Run: headless pygame with SDL's dummy video driver; simulated clock (each Clock.tick advances the game by its frame time, no real sleeping); random seed 0; keys injected as events and as key.get_pressed() state; no mouse input.
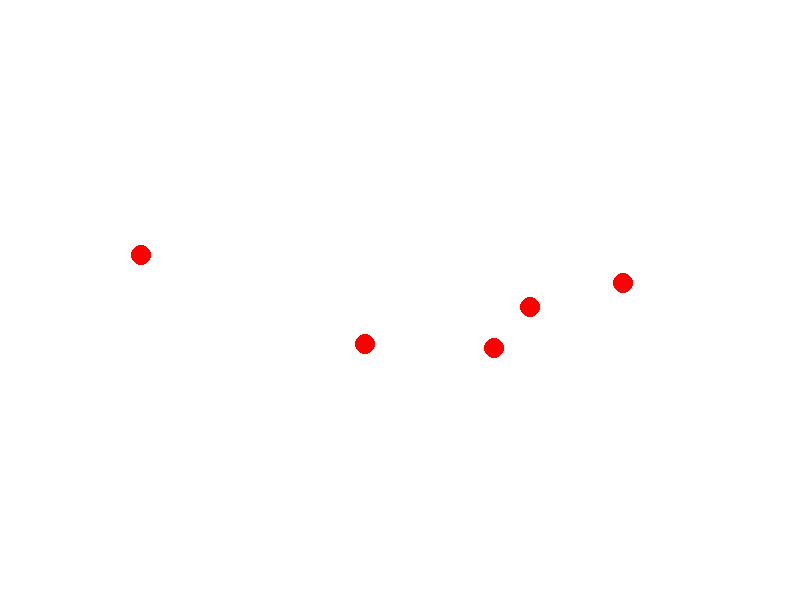
Frame 1 of 4 · flips 1–60 · no input
Frame 2 of 4 · flips 61–180 · tapped SPACE, RETURN · held RIGHT (→), D · screen unchanged from frame 1, image omitted
Frame 3 of 4 · flips 181–300 · held DOWN (↓), S · screen unchanged from frame 2, image omitted
Frame 4 of 4 · flips 301–420 · held LEFT (←), A, UP (↑), W · screen unchanged from frame 3, image omitted

The pygame program that drew these frames:

#! /usr/bin/env python

import pygame
import random
y = 0
dir = 1
running = 1
width = 800
height = 600
screen = pygame.display.set_mode((width, height))
linecolor = 255, 0, 0
bgcolor = 255, 255, 255

w = [random.randint(100,width-100) for r in range(5) ]
h = [random.randint(100,height-100) for r in range(5) ]
z = zip(w,h)
print(w," ",h)
while running:
    event = pygame.event.poll()
    if event.type == pygame.QUIT:
        running = 0

    screen.fill(bgcolor)
    #pygame.draw.line(screen, linecolor, (0, y), (width-1, y))
    
    #for w,h in z:
    #print(w,",",h)
    for i,j in zip(w,h):
        print(i," ",j)
        pygame.draw.circle(screen,linecolor, (i, j), 10, 0)
    

    #y += dir
    #if y == 0 or y == height-1: dir *= -1

    pygame.display.flip()
    #pygame.time.delay(1)
